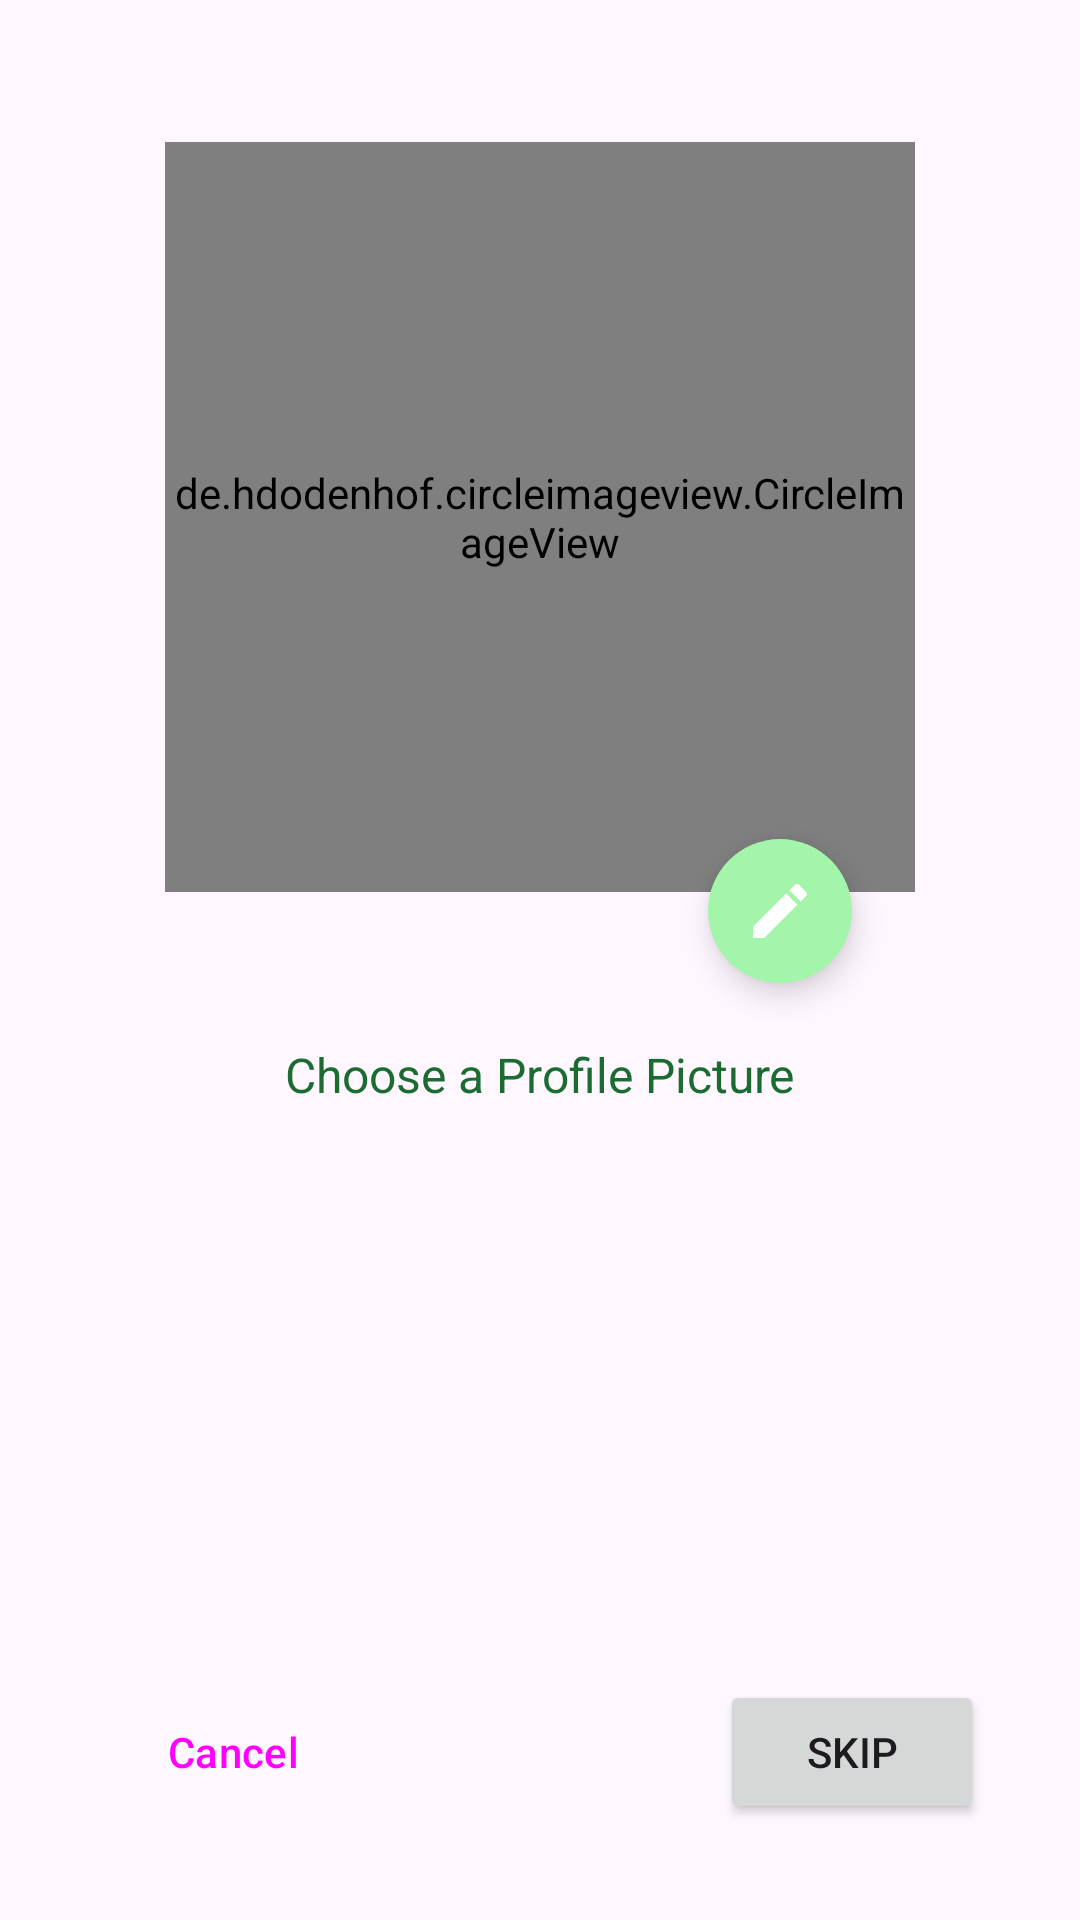

Android layout source for this screen:
<!-- AndroidManifest.xml: application theme MentSyncTheme -->
<!-- res/layout/activity_set_profile_pic.xml -->
<?xml version="1.0" encoding="utf-8"?>
<androidx.constraintlayout.widget.ConstraintLayout xmlns:android="http://schemas.android.com/apk/res/android"
    xmlns:app="http://schemas.android.com/apk/res-auto"
    xmlns:tools="http://schemas.android.com/tools"
    android:layout_width="match_parent"
    android:layout_height="match_parent"
    tools:context=".Signup.SetProfilePicActivity">

    <TextView
        android:id="@+id/textView2"
        android:layout_width="wrap_content"
        android:layout_height="wrap_content"
        android:layout_marginTop="76dp"
        android:text="Choose a Profile Picture"
        android:textColor="@color/md_theme_dark_inversePrimary"
        android:textSize="16sp"
        app:layout_constraintBottom_toBottomOf="parent"
        app:layout_constraintEnd_toEndOf="parent"
        app:layout_constraintStart_toStartOf="parent"
        app:layout_constraintTop_toTopOf="parent" />

    <Button
        android:id="@+id/skipbtn"
        android:layout_width="wrap_content"
        android:layout_height="wrap_content"
        android:layout_marginEnd="32dp"
        android:layout_marginBottom="32dp"
        android:text="Skip"
        app:layout_constraintBottom_toBottomOf="parent"
        app:layout_constraintEnd_toEndOf="parent" />

    <Button
        android:id="@+id/cancelbtn4"
        style="@style/Widget.Material3.Button.OutlinedButton"
        android:layout_width="wrap_content"
        android:layout_height="wrap_content"
        android:layout_marginStart="32dp"
        android:layout_marginBottom="32dp"
        android:text="Cancel"
        app:layout_constraintBottom_toBottomOf="parent"
        app:layout_constraintStart_toStartOf="parent" />

    <de.hdodenhof.circleimageview.CircleImageView
        android:id="@+id/profilepic3"
        android:layout_width="250dp"
        android:layout_height="250dp"
        android:layout_marginBottom="50dp"
        android:src="@drawable/placeholder"
        app:layout_constraintBottom_toTopOf="@+id/textView2"
        app:layout_constraintEnd_toEndOf="parent"
        app:layout_constraintStart_toStartOf="parent"
        tools:src="@drawable/placeholder" />

    <com.google.android.material.button.MaterialButton
        android:id="@+id/browsebtn"
        style="@style/Widget.MaterialComponents.ExtendedFloatingActionButton.Icon"
        android:layout_width="48dp"
        android:layout_height="48dp"
        android:layout_marginStart="160dp"
        android:layout_marginTop="270dp"
        android:layout_marginBottom="10dp"
        android:insetLeft="0dp"
        android:insetTop="0dp"
        android:insetRight="0dp"
        android:insetBottom="0dp"
        app:backgroundTint="#A3F5AA"
        app:cornerRadius="30dp"
        app:icon="@drawable/baseline_edit_24"
        app:layout_constraintBottom_toTopOf="@+id/textView2"
        app:layout_constraintEnd_toEndOf="parent"
        app:layout_constraintStart_toStartOf="parent"
        app:layout_constraintTop_toTopOf="parent" />
</androidx.constraintlayout.widget.ConstraintLayout>
<!-- resources referenced by this layout -->
<resources>
  <color name="md_theme_dark_inversePrimary">#1B6C31</color>
  <!-- drawable baseline_edit_24 (drawable) -->
  <vector android:height="1dp" android:tint="#FFFFFF"
      android:viewportHeight="24" android:viewportWidth="24"
      android:width="1dp" xmlns:android="http://schemas.android.com/apk/res/android">
      <path android:fillColor="@android:color/white" android:pathData="M3,17.25V21h3.75L17.81,9.94l-3.75,-3.75L3,17.25zM20.71,7.04c0.39,-0.39 0.39,-1.02 0,-1.41l-2.34,-2.34c-0.39,-0.39 -1.02,-0.39 -1.41,0l-1.83,1.83 3.75,3.75 1.83,-1.83z"/>
  </vector>
  <color name="md_theme_light_primary">#1B6C31</color>
  <color name="md_theme_light_onPrimary">#FFFFFF</color>
  <color name="md_theme_light_primaryContainer">#A3F5AA</color>
  <color name="md_theme_light_onPrimaryContainer">#002108</color>
  <color name="md_theme_light_secondary">#516350</color>
  <color name="md_theme_light_onSecondary">#FFFFFF</color>
  <color name="md_theme_light_secondaryContainer">#D4E8D1</color>
  <color name="md_theme_light_onSecondaryContainer">#0F1F11</color>
  <color name="md_theme_light_tertiary">#0061A2</color>
  <color name="md_theme_light_onTertiary">#FFFFFF</color>
  <color name="md_theme_light_tertiaryContainer">#D1E4FF</color>
  <color name="md_theme_light_onTertiaryContainer">#001D35</color>
  <color name="md_theme_light_error">#BA1A1A</color>
  <color name="md_theme_light_errorContainer">#FFDAD6</color>
  <color name="md_theme_light_onError">#FFFFFF</color>
  <color name="md_theme_light_onErrorContainer">#410002</color>
  <color name="md_theme_light_background">#FCFDF7</color>
  <color name="md_theme_light_onBackground">#1A1C19</color>
  <color name="md_theme_light_surface">#FCFDF7</color>
  <color name="md_theme_light_onSurface">#1A1C19</color>
  <color name="md_theme_light_surfaceVariant">#DEE5D9</color>
  <color name="md_theme_light_onSurfaceVariant">#424940</color>
  <color name="md_theme_light_outline">#727970</color>
  <color name="md_theme_light_inverseOnSurface">#F0F1EB</color>
  <color name="md_theme_light_inverseSurface">#2E312D</color>
  <color name="md_theme_light_inversePrimary">#88D990</color>
</resources>
